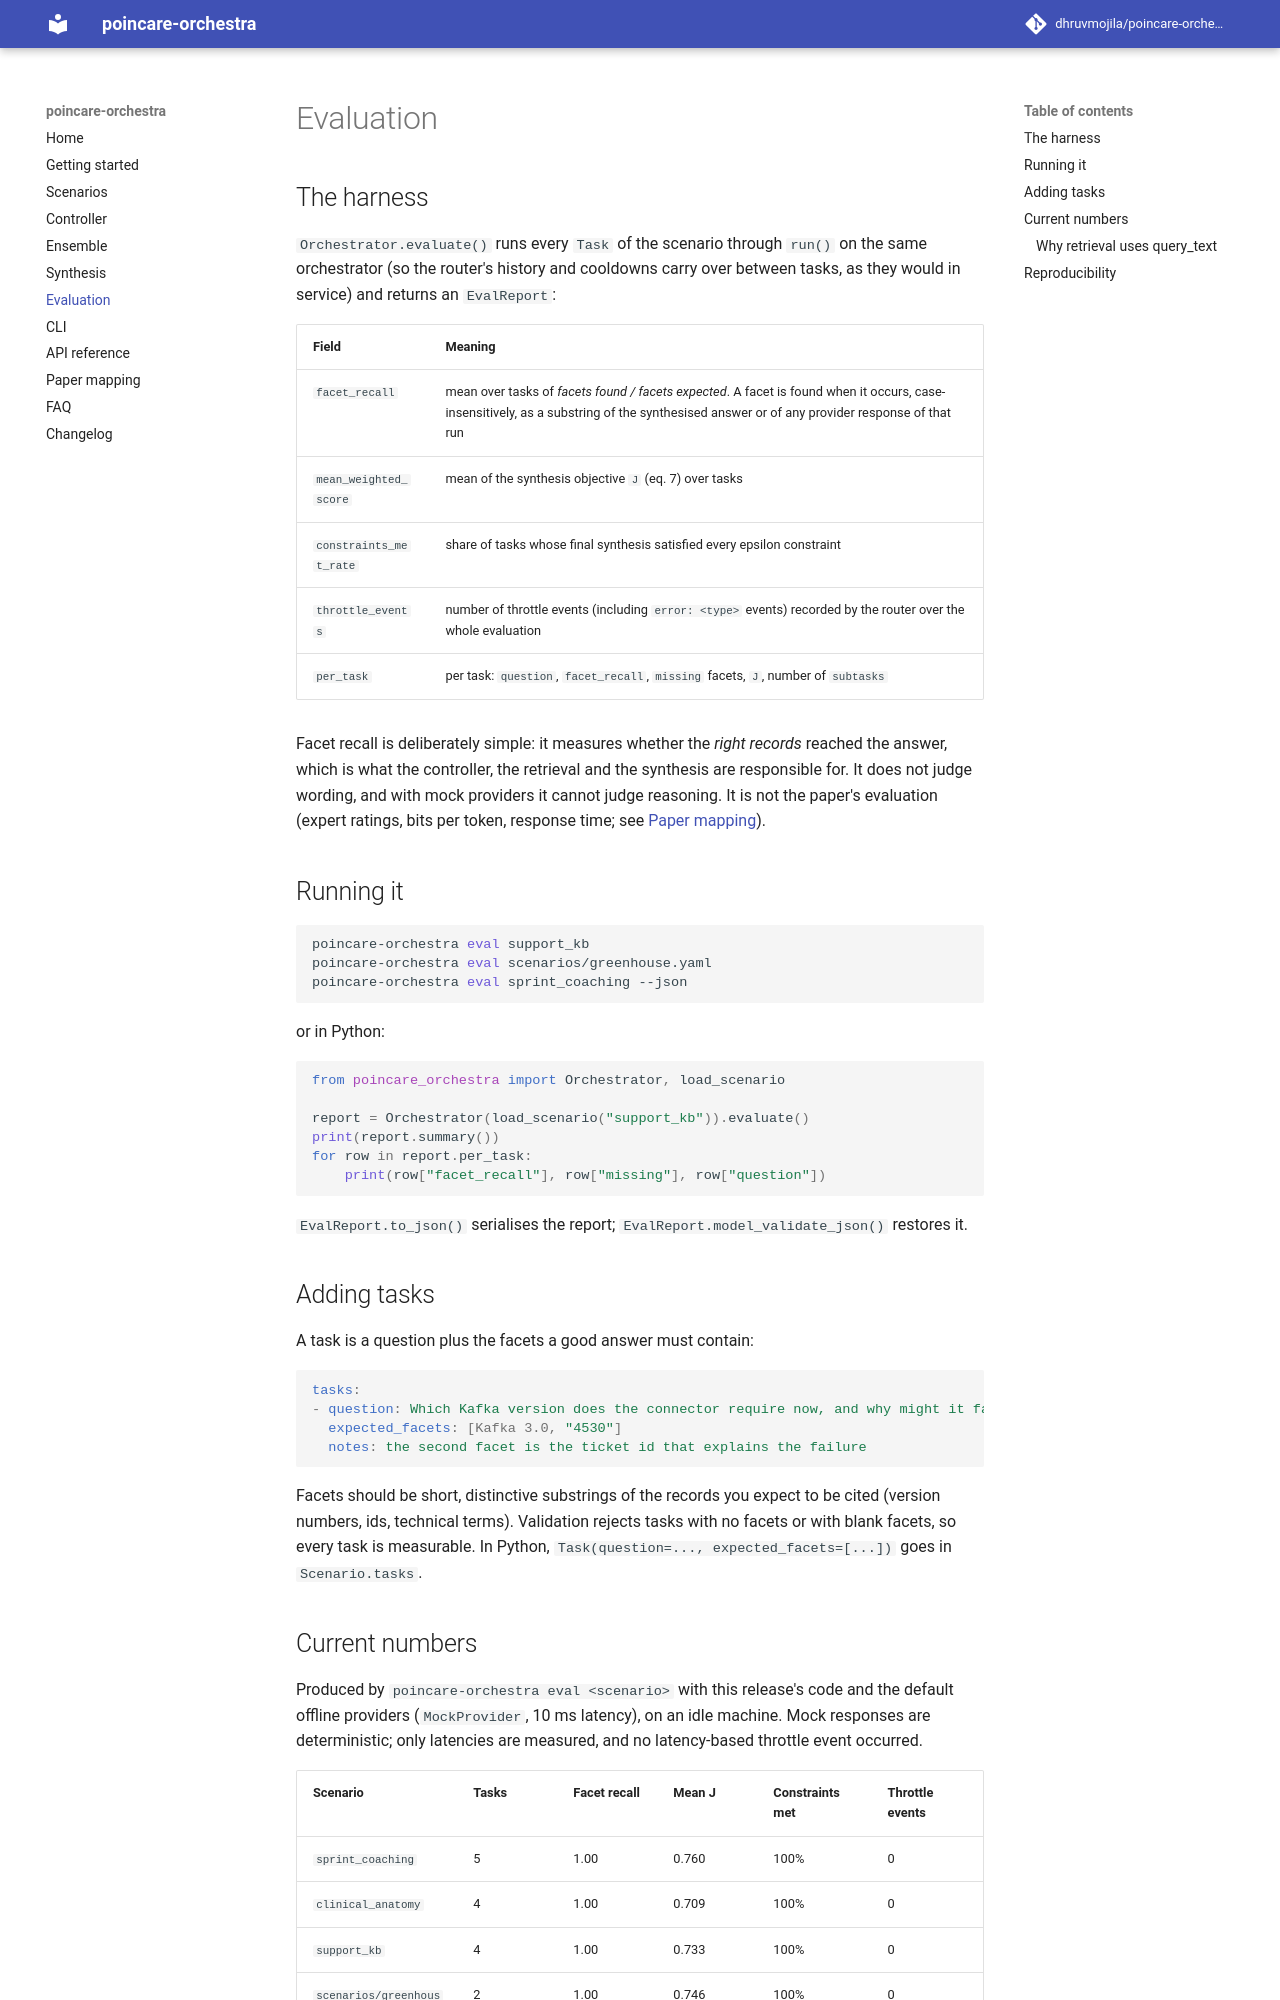

repository: dhruvmojila/poincare-orchestra · page: evaluation/index.html · generator: mkdocs

# Evaluation

## The harness

`Orchestrator.evaluate()` runs every `Task` of the scenario through `run()` on the same orchestrator (so the router's history and cooldowns carry over between tasks, as they would in service) and returns an `EvalReport`:

| Field | Meaning |
|---|---|
| `facet_recall` | mean over tasks of *facets found / facets expected*. A facet is found when it occurs, case-insensitively, as a substring of the synthesised answer or of any provider response of that run |
| `mean_weighted_score` | mean of the synthesis objective `J` (eq. 7) over tasks |
| `constraints_met_rate` | share of tasks whose final synthesis satisfied every epsilon constraint |
| `throttle_events` | number of throttle events (including `error: <type>` events) recorded by the router over the whole evaluation |
| `per_task` | per task: `question`, `facet_recall`, `missing` facets, `J`, number of `subtasks` |

Facet recall is deliberately simple: it measures whether the *right records* reached the answer, which is what the controller, the retrieval and the synthesis are responsible for. It does not judge wording, and with mock providers it cannot judge reasoning. It is not the paper's evaluation (expert ratings, bits per token, response time; see [Paper mapping](paper-mapping.md)).

## Running it

```bash
poincare-orchestra eval support_kb
poincare-orchestra eval scenarios/greenhouse.yaml
poincare-orchestra eval sprint_coaching --json
```

or in Python:

```python
from poincare_orchestra import Orchestrator, load_scenario

report = Orchestrator(load_scenario("support_kb")).evaluate()
print(report.summary())
for row in report.per_task:
    print(row["facet_recall"], row["missing"], row["question"])
```

`EvalReport.to_json()` serialises the report; `EvalReport.model_validate_json()` restores it.

## Adding tasks

A task is a question plus the facets a good answer must contain:

```yaml
tasks:
- question: Which Kafka version does the connector require now, and why might it fail after an upgrade?
  expected_facets: [Kafka 3.0, "4530"]
  notes: the second facet is the ticket id that explains the failure
```

Facets should be short, distinctive substrings of the records you expect to be cited (version numbers, ids, technical terms). Validation rejects tasks with no facets or with blank facets, so every task is measurable. In Python, `Task(question=..., expected_facets=[...])` goes in `Scenario.tasks`.
